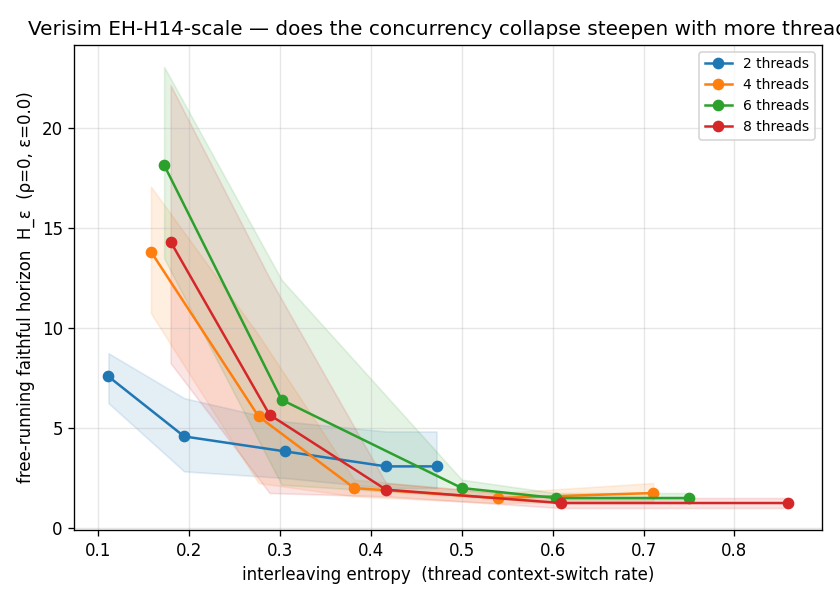

The data file committed next to this chart (first rows):
n_threads, interleave, mean_entropy, mean_h, ci_low, ci_high
2, 0.0, 0.1111, 7.583, 6.25, 8.75
2, 0.25, 0.1944, 4.583, 2.833, 6.5
2, 0.5, 0.3056, 3.833, 2.5, 5.333
2, 0.75, 0.4167, 3.083, 2, 4.833
2, 1.0, 0.4722, 3.083, 2, 4.833
4, 0.0, 0.1579, 13.83, 10.75, 17.08
4, 0.25, 0.2763, 5.583, 2.25, 9.667
4, 0.5, 0.3816, 2, 1.583, 2.417
4, 0.75, 0.5395, 1.5, 1.25, 1.75
4, 1.0, 0.7105, 1.75, 1.333, 2.25
6, 0.0, 0.1724, 18.17, 13.5, 23.08
6, 0.25, 0.3017, 6.417, 2.167, 12.42
6, 0.5, 0.5000, 2, 1.583, 2.417
6, 0.75, 0.6034, 1.5, 1.25, 1.75
6, 1.0, 0.7500, 1.5, 1.25, 1.75
8, 0.0, 0.1795, 14.33, 8.25, 22.17
8, 0.25, 0.2885, 5.667, 1.75, 12.5
8, 0.5, 0.4167, 1.917, 1.583, 2.25
8, 0.75, 0.6090, 1.25, 1, 1.5
8, 1.0, 0.8590, 1.25, 1, 1.5
